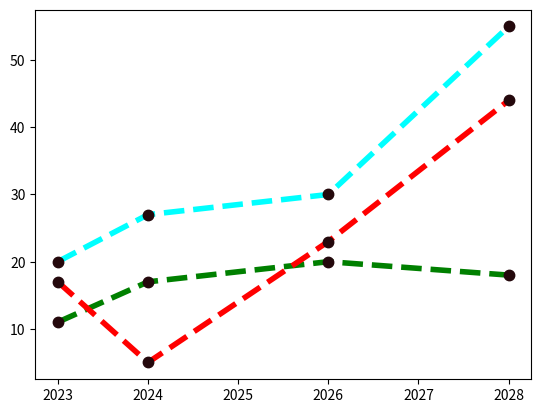

Here is the Python script that generated this plot:
import matplotlib.pyplot as plt
import numpy as np


x= np.array([2023,2024,2026,2028])
y1=np.array([11,17,20,18])
y2=np.array([17,5,23,44])
y3=np.array([20,27,30,55])
line_style= dict(marker=".",              
         markersize=15,              
         markerfacecolor="#24080c", 
         markeredgecolor="#24080c", #Dictionary is used to used the style in different plotting
         linestyle="dashed",                       
         linewidth=4,                  
)


plt.plot(x,y1, color="green",  **line_style)  # ** unpacks the dictionary
plt.plot(x,y2, color="Red",    **line_style)  #We use different line color to identify line                 
plt.plot(x,y3, color="Cyan",   **line_style)                 

plt.show() # Showing plot graphically
